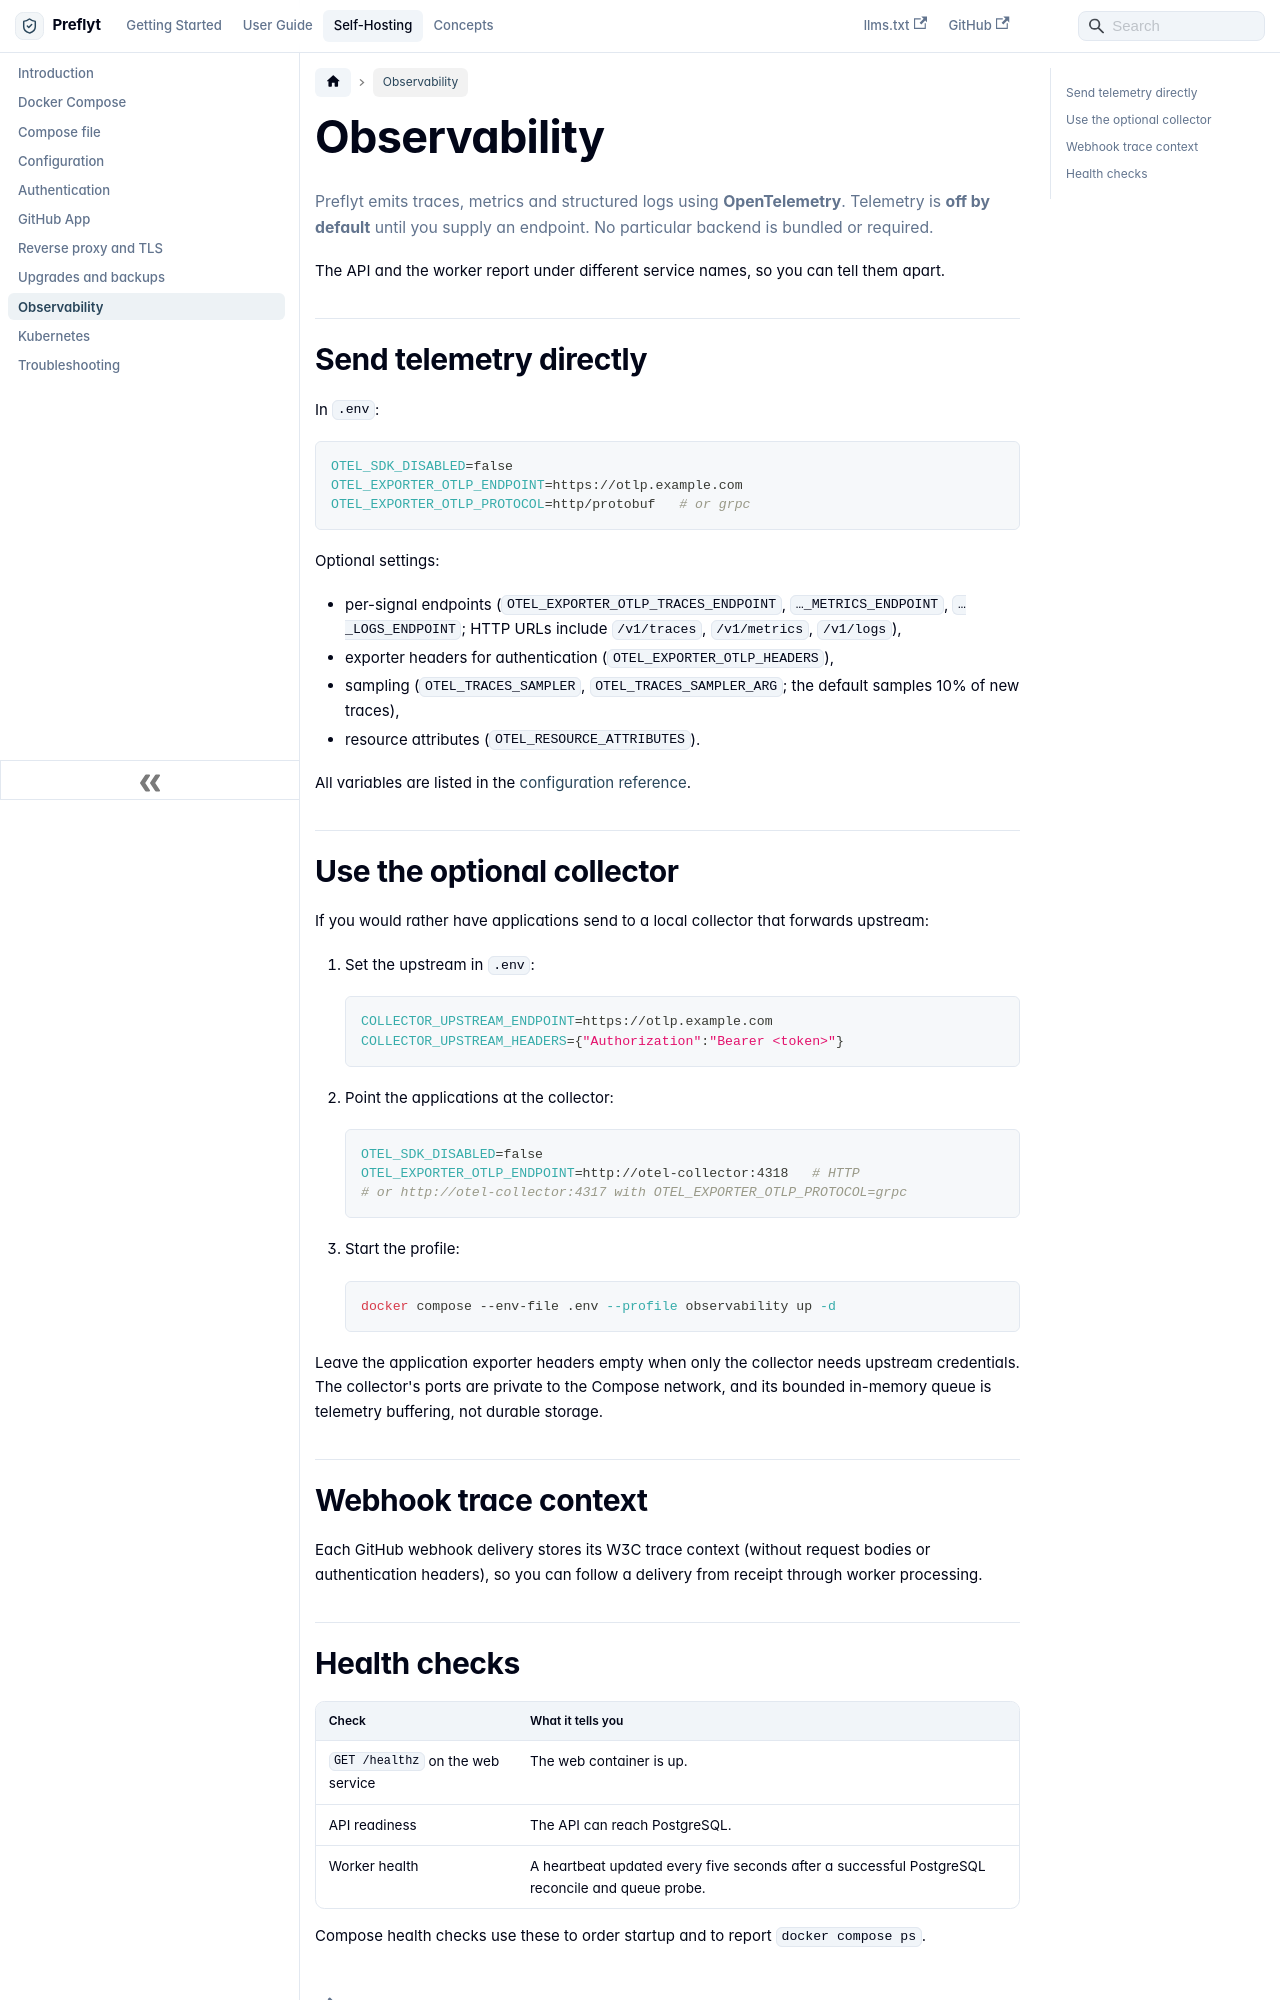

repository: lyrisoft/preflyt · page: self-hosting/observability.html · generator: docusaurus

---
id: observability
title: Observability
sidebar_label: Observability
description: Send Preflyt traces, metrics and logs to an OpenTelemetry endpoint.
---

# Observability

Preflyt emits traces, metrics and structured logs using **OpenTelemetry**. Telemetry is **off by default** until you supply an endpoint. No particular backend is bundled or required.

The API and the worker report under different service names, so you can tell them apart.

## Send telemetry directly

In `.env`:

```bash
OTEL_SDK_DISABLED=false
OTEL_EXPORTER_OTLP_ENDPOINT=https://otlp.example.com
OTEL_EXPORTER_OTLP_PROTOCOL=http/protobuf   # or grpc
```

Optional settings:

- per-signal endpoints (`OTEL_EXPORTER_OTLP_TRACES_ENDPOINT`, `…_METRICS_ENDPOINT`, `…_LOGS_ENDPOINT`; HTTP URLs include `/v1/traces`, `/v1/metrics`, `/v1/logs`),
- exporter headers for authentication (`OTEL_EXPORTER_OTLP_HEADERS`),
- sampling (`OTEL_TRACES_SAMPLER`, `OTEL_TRACES_SAMPLER_ARG`; the default samples 10% of new traces),
- resource attributes (`OTEL_RESOURCE_ATTRIBUTES`).

All variables are listed in the [configuration reference](configuration.md#telemetry).

## Use the optional collector

If you would rather have applications send to a local collector that forwards upstream:

1. Set the upstream in `.env`:

   ```bash
   COLLECTOR_UPSTREAM_ENDPOINT=https://otlp.example.com
   COLLECTOR_UPSTREAM_HEADERS={"Authorization":"Bearer <token>"}
   ```

2. Point the applications at the collector:

   ```bash
   OTEL_SDK_DISABLED=false
   OTEL_EXPORTER_OTLP_ENDPOINT=http://otel-collector:4318   # HTTP
   # or http://otel-collector:4317 with OTEL_EXPORTER_OTLP_PROTOCOL=grpc
   ```

3. Start the profile:

   ```bash
   docker compose --env-file .env --profile observability up -d
   ```

Leave the application exporter headers empty when only the collector needs upstream credentials. The collector's ports are private to the Compose network, and its bounded in-memory queue is telemetry buffering, not durable storage.
